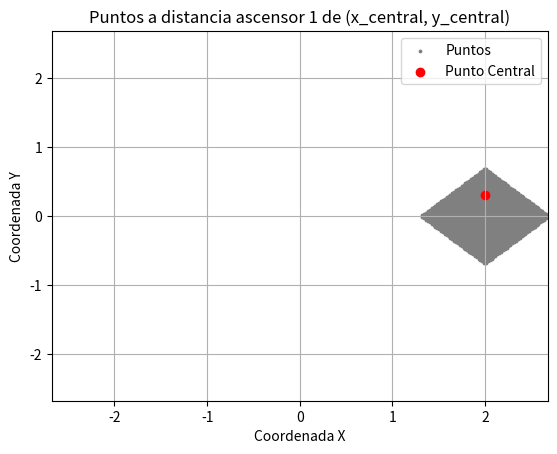

Source code (Python):
import matplotlib.pyplot as plt
import numpy as np

def distancia_ascensor(A, B):
    # Desempaquetar las coordenadas de los puntos A y B
    x1, y1 = A
    x2, y2 = B

    # Si los puntos están en distinta vertical
    if x1 != x2 :
        # Calcular la distancia vertical desde A hasta el eje X (planta baja)
        distancia_vertical_A = abs(y1)
        # Calcular la distancia horizontal desde el eje X hasta la vertical del punto B
        distancia_horizontal = abs(x2 - x1)
        # Calcular la distancia vertical desde la vertical del punto B hasta B
        distancia_vertical_B = abs(y2)
        # Calcular la distancia total sumando las distancias verticales y horizontales
        distancia_total = distancia_vertical_A + distancia_horizontal + distancia_vertical_B

    else: # Los puntos están en la misma vertical
        distancia_total = abs(y1 - y2)

    return distancia_total

def a_distancia(A,B):
    return distancia_ascensor(A,B) <= 1

def puntos_candidatos(punto_central, num_puntos = 10):
    x_central, y_central = punto_central
    x_min = x_central - 1
    x_max = x_central + 1
    y_min = y_central - 1
    y_max = y_central + 1

    puntos_x = np.linspace(x_min, x_max, num_puntos)
    puntos_y = np.linspace(y_min, y_max, num_puntos)

    candidatos = np.meshgrid(puntos_x, puntos_y)
    return np.dstack(candidatos).reshape(-1,2)

def grafico_distancia(punto_central, num_puntos = 10):
    candidatos = puntos_candidatos(punto_central, num_puntos)
    cumple = np.apply_along_axis(lambda row: a_distancia(punto_central, row), axis=1, arr=candidatos)
    cumplen = candidatos[cumple]

    # Puede que no haya ningún punto a distancia < 1
    if cumplen.size > 0:
        x, y = zip(*cumplen)
        plt.scatter(x, y, color='gray', label='Puntos', s=3)

    # Agregar el punto central
    x_central, y_central = punto_central
    plt.scatter(x_central, y_central, color='red', label='Punto Central')

    # Centra el gráfico en 0,0
    max_abs = max(max(abs(min(x)), abs(max(x))), max(abs(min(y)), abs(max(y))))
    plt.xlim(-max_abs, max_abs)
    plt.ylim(-max_abs, max_abs)

    # Configuraciones adicionales
    plt.xlabel('Coordenada X')
    plt.ylabel('Coordenada Y')
    plt.title(f'Puntos a distancia ascensor 1 de (x_central, y_central)')
    plt.legend()
    plt.grid(True)

    # Mostrar el gráfico
    plt.show()


PUNTOS = 100
CENTRO = (2, 0.3)
grafico_distancia(CENTRO, PUNTOS)

